Labelled photos from "DATASET", an image-classification folder in mecatrono/Sistemas-Inteligentes. The possible labels are: capacitores, resistores, transformadores.

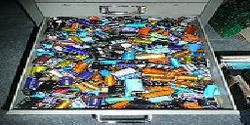
Label: capacitores

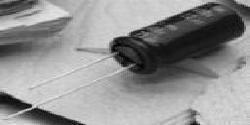
Label: capacitores

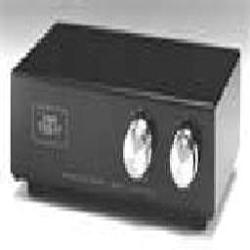
Label: transformadores

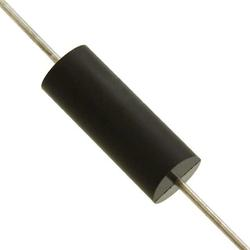
Label: resistores

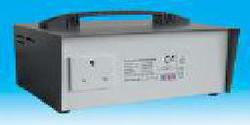
Label: transformadores

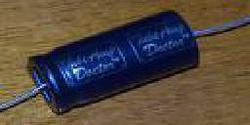
Label: capacitores
